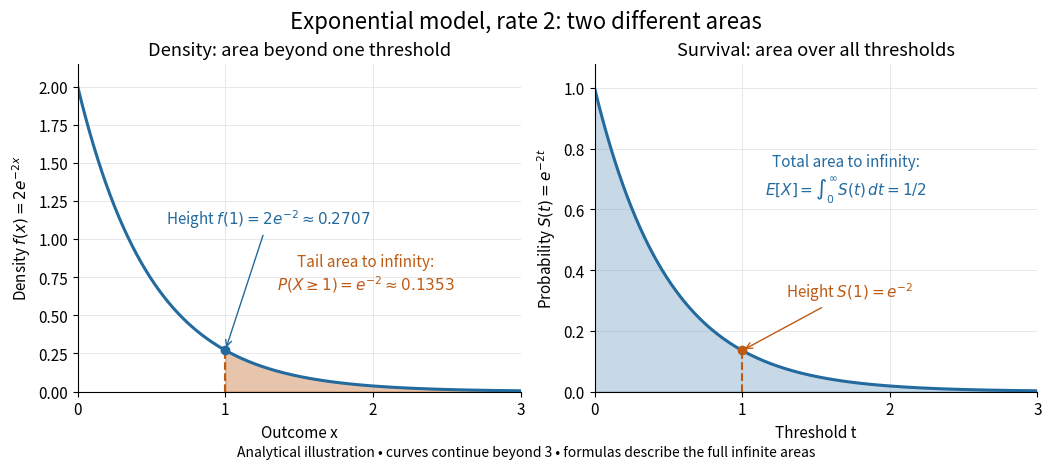

Recreate this plot in Python. (Note: this script raises an exception after producing the figure.)
"""Analytic rate-two exponential density and survival areas.

Python 3.14 / NumPy 2.3 / Matplotlib 3.10. Run from _media.
The finite display is explicitly distinguished from the exact infinite areas.
"""

from pathlib import Path

import matplotlib.pyplot as plt
import numpy as np


def main():
    plt.rcParams.update({"font.size": 11, "axes.spines.top": False,
                         "axes.spines.right": False, "figure.facecolor": "white"})
    blue, orange = "#236a9e", "#bd5b15"
    fig, axes = plt.subplots(1, 2, figsize=(10.4, 4.4), layout="constrained")
    fig.suptitle("Exponential model, rate 2: two different areas", fontsize=16)
    x = np.linspace(0, 3, 1201)
    tail_x = np.linspace(1, 3, 801)
    ax = axes[0]
    ax.plot(x, 2 * np.exp(-2 * x), color=blue, linewidth=2.2)
    ax.fill_between(tail_x, 0, 2 * np.exp(-2 * tail_x), color=orange, alpha=0.35)
    ax.vlines(1, 0, 2 * np.exp(-2), color=orange, linestyle="--")
    ax.plot(1, 2 * np.exp(-2), "o", color=blue)
    ax.annotate(r"Height $f(1)=2e^{-2}\approx0.2707$",
                xy=(1, 2 * np.exp(-2)), xytext=(0.6, 1.1),
                arrowprops={"arrowstyle": "->", "color": blue}, color=blue)
    ax.text(1.95, 0.67, "Tail area to infinity:\n" + r"$P(X\geq1)=e^{-2}\approx0.1353$",
            color=orange, ha="center")
    ax.set(title="Density: area beyond one threshold", xlabel="Outcome x",
           ylabel=r"Density $f(x)=2e^{-2x}$", xlim=(0, 3), ylim=(0, 2.15))
    ax = axes[1]
    ax.plot(x, np.exp(-2 * x), color=blue, linewidth=2.2)
    ax.fill_between(x, 0, np.exp(-2 * x), color=blue, alpha=0.25)
    ax.vlines(1, 0, np.exp(-2), color=orange, linestyle="--")
    ax.plot(1, np.exp(-2), "o", color=orange)
    ax.annotate(r"Height $S(1)=e^{-2}$", xy=(1, np.exp(-2)), xytext=(1.3, 0.31),
                arrowprops={"arrowstyle": "->", "color": orange}, color=orange)
    ax.text(1.7, 0.65, "Total area to infinity:\n" + r"$E[X]=\int_0^\infty S(t)\,dt=1/2$",
            color=blue, ha="center")
    ax.set(title="Survival: area over all thresholds", xlabel="Threshold t",
           ylabel=r"Probability $S(t)=e^{-2t}$", xlim=(0, 3), ylim=(0, 1.08))
    for ax in axes:
        ax.set_xticks([0, 1, 2, 3])
        ax.grid(color="#e6e9ec", linewidth=0.7)
        ax.set_axisbelow(True)
    fig.text(0.5, -0.025, "Analytical illustration • curves continue beyond 3 • formulas describe the full infinite areas",
             ha="center", fontsize=10)
    fig.savefig(Path(__file__).with_suffix(".png").name, dpi=100,
                facecolor="white", transparent=False, bbox_inches="tight")
    plt.close(fig)


if __name__ == "__main__":
    main()
